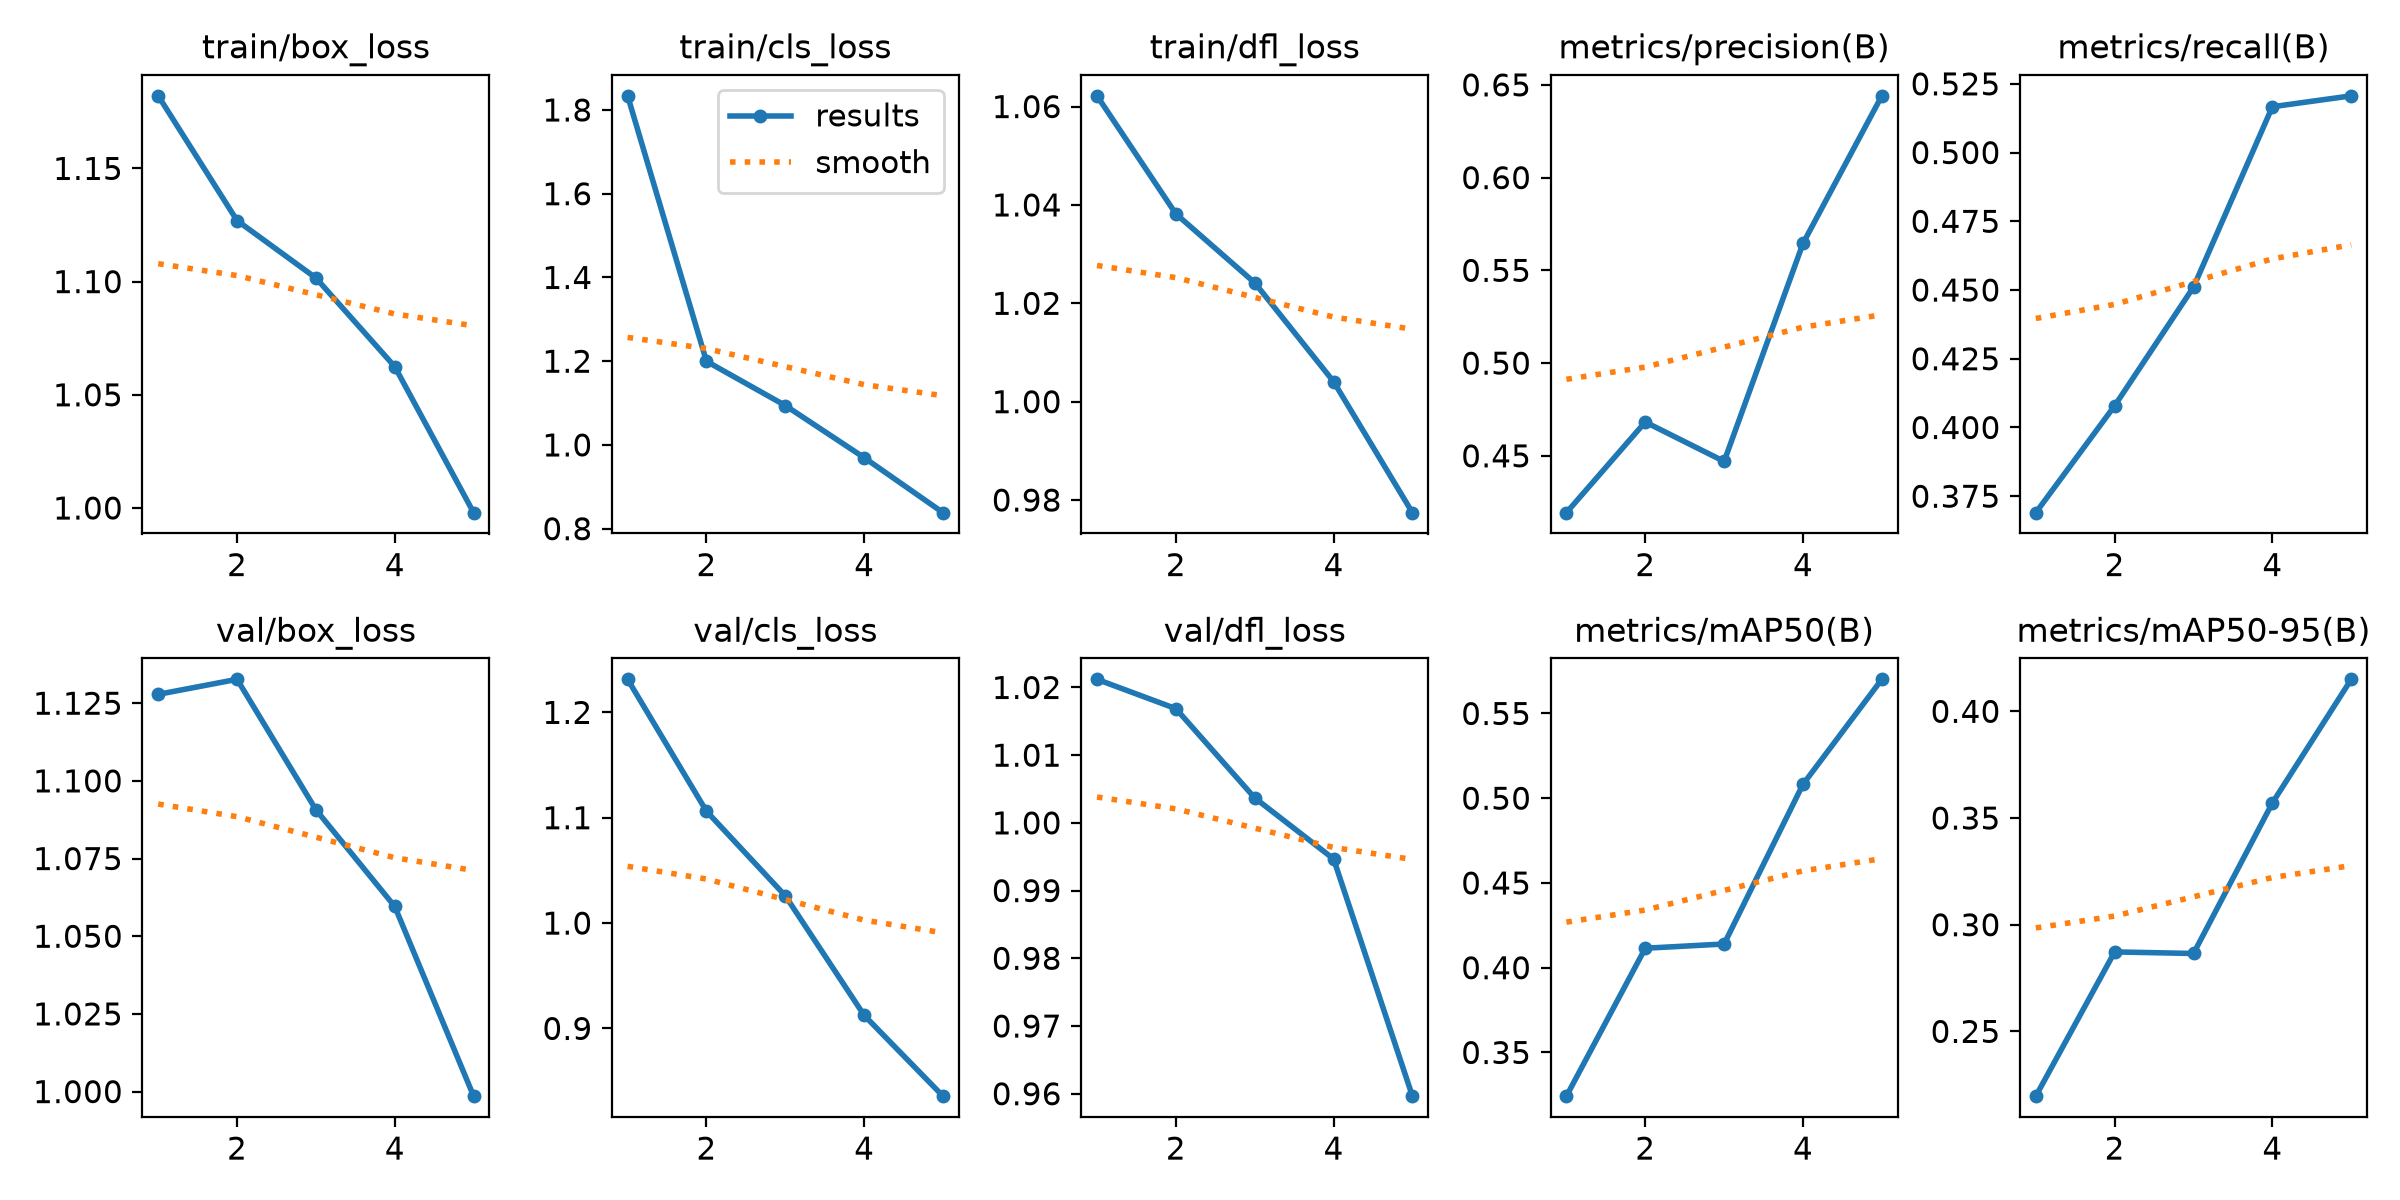

The table this chart was drawn from, first rows:
epoch, time, train/box_loss, train/cls_loss, train/dfl_loss, metrics/precision(B), metrics/recall(B), metrics/mAP50(B), metrics/mAP50-95(B), val/box_loss, val/cls_loss, val/dfl_loss, lr/pg0, lr/pg1, lr/pg2
1, 95.65, 1.182, 1.834, 1.062, 0.4194, 0.369, 0.3242, 0.2197, 1.128, 1.231, 1.021, 0.0002214, 0.0002214, 0.0002214
2, 160.4, 1.127, 1.2, 1.038, 0.4682, 0.4079, 0.4115, 0.2873, 1.133, 1.106, 1.017, 0.0003559, 0.0003559, 0.0003559
3, 224.8, 1.102, 1.094, 1.024, 0.447, 0.4511, 0.414, 0.2865, 1.091, 1.026, 1.004, 0.0004023, 0.0004023, 0.0004023
4, 288.3, 1.062, 0.9697, 1.004, 0.5645, 0.5167, 0.5082, 0.3571, 1.06, 0.9124, 0.9947, 0.0002708, 0.0002708, 0.0002708
5, 351, 0.9979, 0.8383, 0.9774, 0.6441, 0.5206, 0.5701, 0.415, 0.9985, 0.8357, 0.9596, 0.0001387, 0.0001387, 0.0001387
